pico-8 play session: no input (idle)

[t = 1 s] idle ~1s (no d-pad/buttons)
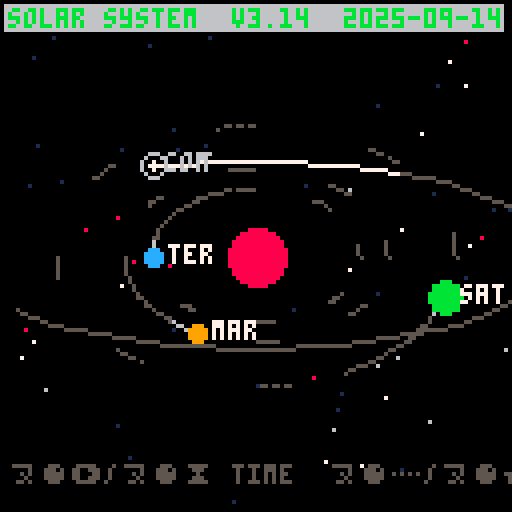
[t = 2 s] idle ~2s (no d-pad/buttons)
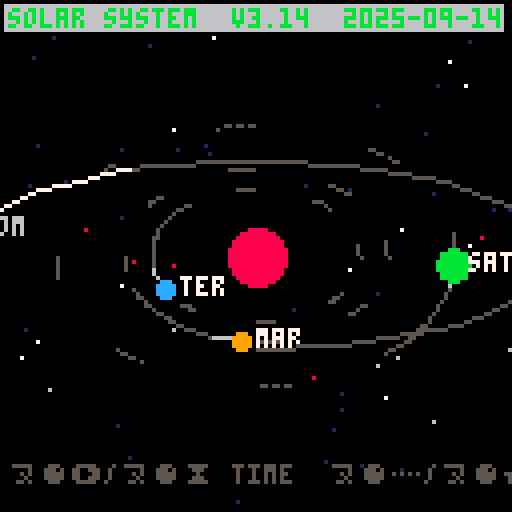
[t = 6 s] idle ~6s (no d-pad/buttons)
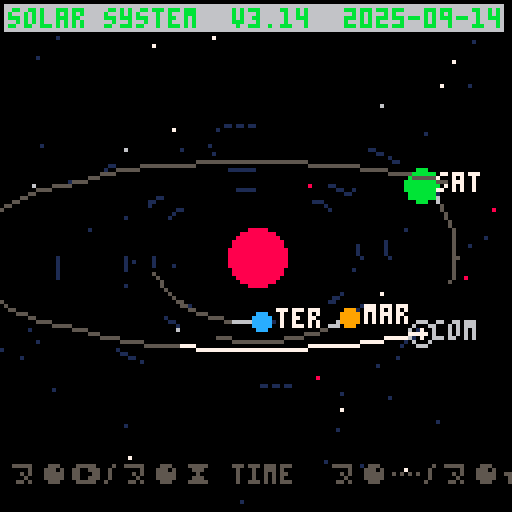
[t = 8 s] idle ~8s (no d-pad/buttons)
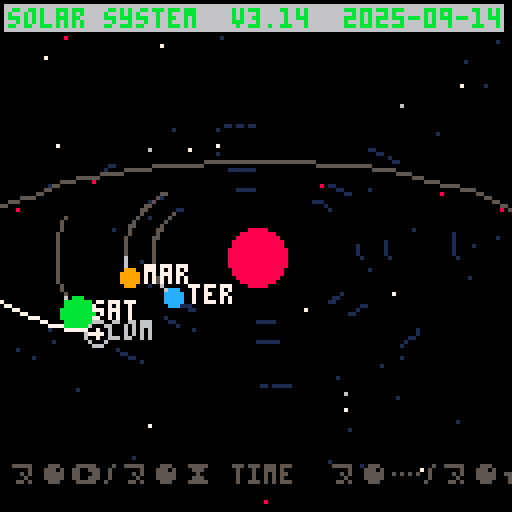

pico-8 cartridge
version 43
__lua__
//pico-8 cartridge // http://www.pico-8.com
//version 42
//__lua__
-- solar system (v3.14) - 2025-09-14
-- "dynamic starfield & comet glow"
-- controls:
-- 🅾️(z): neon palette toggle
-- ❎(x): toggle labels
-- ヌ●➡️/ヌ●⧗ : time speed (capped at 1x)
-- ヌ●…/ヌ●★ : tilt adjustment

-----------------------
-- build metadata
-----------------------
build_date="2025-09-14"
build_tag ="v3.14"

-----------------------
-- globals
-----------------------
cx,cy=64,64
time=0
dt_scale=1      -- capped at 1.0 max
tilt=0.35
show_labels=true
neon=false

-----------------------
-- palette helpers
-----------------------
function pal_neon(on)
 if on then
  pal(7,14,1)  -- white ヌ●★ pink
  pal(6,12,1)  -- gray ヌ●★ cyan
  pal(11,11,1) -- yellow stays
  pal(10,11,1) -- green ヌ●★ yellow
  pal(8,13,1)  -- red ヌ●★ orange
 else
  pal() -- reset
 end
end

-----------------------
-- math helpers
-----------------------
function clamp(x,a,b) return max(a,min(b,x)) end
function lerp(a,b,t) return a+(b-a)*t end

-----------------------
-- dynamic starfield
-----------------------
stars={}
function make_stars(n)
 stars={}
 for i=1,n do
  add(stars,{
    x=rnd(128),
    y=rnd(128),
    layer=flr(rnd(3))+1,
    drift=rnd(0.05),
    tw=rnd(1)
  })
 end
end

function update_stars()
 for s in all(stars) do
  s.x=(s.x+s.drift)%128
 end
end

function draw_stars()
 for s in all(stars) do
  local tw = 0.5+0.5*sin(time*0.02 + s.tw*3.14)
  local c = 5 + s.layer
  if tw>0.6 then
    pset(s.x,s.y,c)
  else
    pset(s.x,s.y,1)
  end
 end
end

-----------------------
-- body model
-----------------------
bodies={
 {name="sol",a=0,r=7,col=8,speed=0,ph=0},
 {name="ter",a=26,r=2,col=12,speed=0.014,ph=0.9},
 {name="mar",a=33,r=2,col=9, speed=0.011,ph=0.2},
 {name="sat",a=50,r=4,col=11,speed=0.008,ph=0.6,ring=true,ring_r1=6,ring_r2=11,ring_col=6}
}

for b in all(bodies) do
 b.tr={}
end

-----------------------
-- comet with glow
-----------------------
comet={
 a=74, b=36, r=1, col=7,
 speed=0.03, ph=0,
 tr={}
}

function reset_comet()
 comet.ph=0
 comet.tr={}
end

-----------------------
-- drawing helpers
-----------------------
function world_pos(a,angle,phase)
 local ang = angle+phase
 local x = cx + a*cos(ang)
 local y = cy + a*sin(ang)*(1-tilt)
 return x,y
end

function push_trail(tr,x,y,maxn)
 add(tr,{x=x,y=y})
 if #tr>maxn then deli(tr,1) end
end

function draw_trail(tr,c)
 local n=#tr
 for i=1,n-1 do
  local a=i/n
  local col=(a>0.8) and c or 5
  line(tr[i].x,tr[i].y,tr[i+1].x,tr[i+1].y,col)
 end
end

function draw_orbit(a,c)
 local pulse = neon and (0.5+0.5*sin(time*0.03)) or 1
 for t=0,1,0.01 do
  local x=cx+a*cos(t*6.283)
  local y=cy+a*sin(t*6.283)*(1-tilt)
  if t%0.02<0.01 then
    pset(x,y,(pulse>0.8) and c or 5)
  end
 end
end

-----------------------
-- comet glow
-----------------------
function draw_comet_glow(x,y)
 circ(x,y,3,6) -- soft halo
end

-----------------------
-- ui
-----------------------
function hud()
 print("\#6solar system  "..build_tag.."  "..build_date,2,2,11)
 print("ヌ●➡️/ヌ●⧗ time  ヌ●…/ヌ●★ tilt  z neon  x labels",2,116,5)
end

-----------------------
-- init/update/draw
-----------------------
function _init()
 make_stars(64)
end

function handle_input()
 if btnp(4) then neon=not neon end
 if btnp(5) then show_labels=not show_labels end
 if btn(2) then dt_scale=clamp(dt_scale+0.02,0.2,1.0) end
 if btn(3) then dt_scale=clamp(dt_scale-0.02,0.2,1.0) end
 if btn(0) then tilt=clamp(tilt+0.01,0,0.85) end
 if btn(1) then tilt=clamp(tilt-0.01,0,0.85) end
end

function _update60()
 handle_input()
 time+=0.5*dt_scale
 update_stars()

 for b in all(bodies) do
  local x,y=world_pos(b.a,time*b.speed,b.ph)
  push_trail(b.tr,x,y,32)
 end

 local ang = time*comet.speed + comet.ph
 local x = cx + comet.a*cos(ang)
 local y = cy + comet.b*sin(ang)*(1-tilt)
 push_trail(comet.tr,x,y,48)
end

function _draw()
 cls(0)
 pal_neon(neon)
 draw_stars()

 for b in all(bodies) do
  if b.a>0 then draw_orbit(b.a,1) end
 end

 -- sun
 local sun=bodies[1]
 circfill(cx,cy,sun.r,sun.col)

 -- planets
 for i=2,#bodies do
  local b=bodies[i]
  local x,y=world_pos(b.a,time*b.speed,b.ph)
  draw_trail(b.tr,6)
  circfill(x,y,b.r,b.col)
  if show_labels then print(b.name,x+4,y-3,7) end
 end

 -- comet
 local cx1=comet.tr[#comet.tr] and comet.tr[#comet.tr].x or cx
 local cy1=comet.tr[#comet.tr] and comet.tr[#comet.tr].y or cy
 draw_comet_glow(cx1,cy1)
 draw_trail(comet.tr,7)
 circfill(cx1,cy1,comet.r,7)
 if show_labels then print("com",cx1+3,cy1-3,6) end

 hud()
 pal()
end
__gfx__
00000000000000000000000000000000000000000000000000000000000000000000000000000000000000000000000000000000000000000000000000000000
00000000000000000000000000000000000000000000000000000000000000000000000000000000000000000000000000000000000000000000000000000000
00700700000000000000000000000000000000000000000000000000000000000000000000000000000000000000000000000000000000000000000000000000
00077000000000000000000000000000000000000000000000000000000000000000000000000000000000000000000000000000000000000000000000000000
00077000000000000000000000000000000000000000000000000000000000000000000000000000000000000000000000000000000000000000000000000000
00700700000000000000000000000000000000000000000000000000000000000000000000000000000000000000000000000000000000000000000000000000
